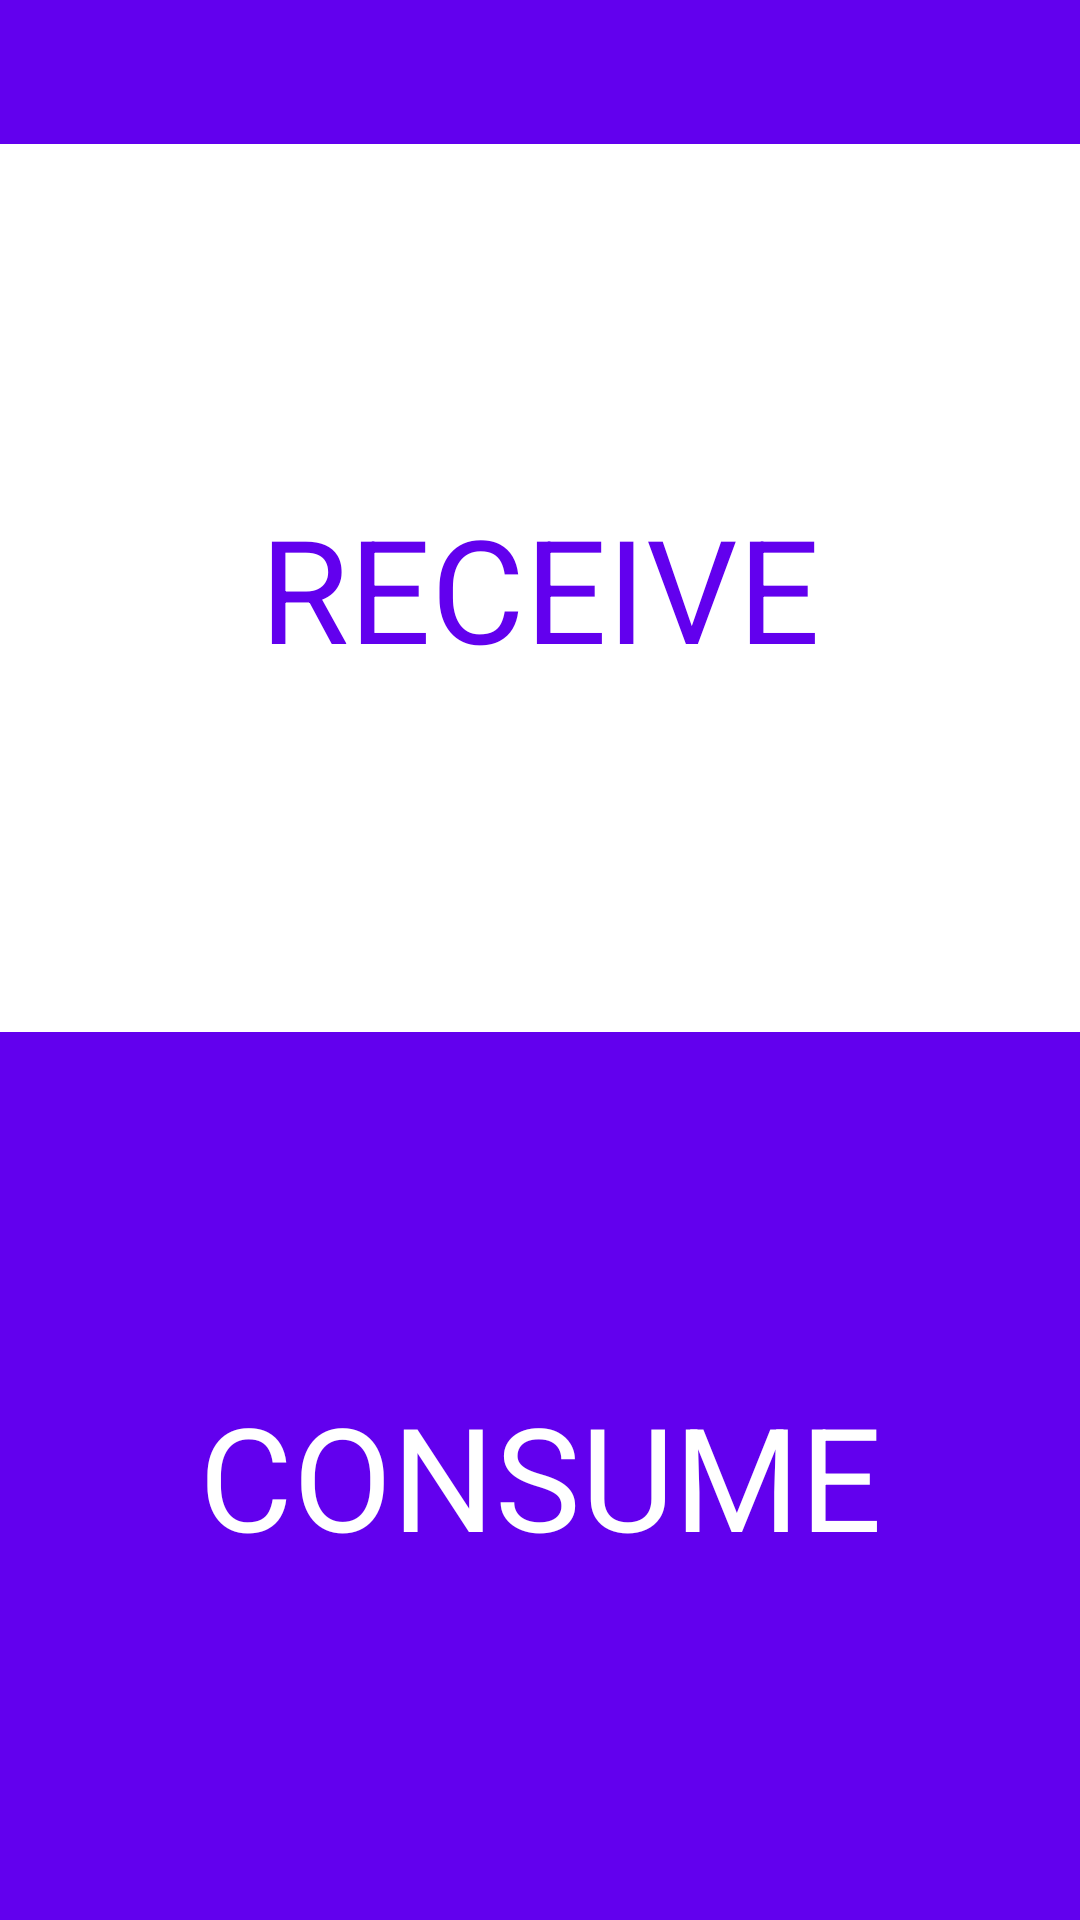

Reconstruct the res/layout file that produces this screen, plus the resources it refers to.
<!-- AndroidManifest.xml: application theme AppTheme -->
<!-- res/layout/activity_main.xml -->
<?xml version="1.0" encoding="utf-8"?>
<android.support.constraint.ConstraintLayout
    xmlns:android="http://schemas.android.com/apk/res/android"
    xmlns:app="http://schemas.android.com/apk/res-auto"
    xmlns:tools="http://schemas.android.com/tools"
    android:id="@+id/root"
    android:layout_width="match_parent"
    android:layout_height="match_parent"
    tools:context=".MainActivity">

    <LinearLayout
        android:id="@+id/toolbar"
        android:orientation="horizontal"
        android:layout_width="0dp"
        android:layout_height="wrap_content"
        android:background="?attr/colorPrimary"
        android:minHeight="48dp"
        android:elevation="8dp"
        app:layout_constraintEnd_toEndOf="parent"
        app:layout_constraintStart_toStartOf="parent"
        app:layout_constraintTop_toTopOf="parent">


        <ImageView
            android:id="@+id/menu"
            android:layout_width="wrap_content"
            android:layout_height="wrap_content"
            android:layout_gravity="center_vertical"
            android:background="?attr/selectableItemBackgroundBorderless"
            android:layout_margin="8dp"
            app:srcCompat="@drawable/menu_white_36dp"
            tools:layout_editor_absoluteX="16dp"
            tools:layout_editor_absoluteY="16dp" />

        <TextView
            android:id="@+id/entry_total"
            android:layout_width="wrap_content"
            android:layout_height="wrap_content"
            android:layout_weight="1"
            android:layout_gravity="center"
            android:gravity="center"
            android:textColor="@android:color/white"
            android:textSize="24sp"
            android:text=""
            tools:text="total: 200.00"
            android:maxLines="1"
            android:ellipsize="end"/>

        <ImageView
            android:id="@+id/settings"
            android:layout_width="wrap_content"
            android:layout_height="wrap_content"
            android:layout_gravity="center_vertical"
            android:background="?attr/selectableItemBackgroundBorderless"
            android:layout_margin="8dp"
            app:srcCompat="@drawable/settings_white_36dp" />


    </LinearLayout>

    <TextView
        android:id="@+id/receive"
        style="@style/FlatButton.Cancel"
        android:layout_margin="0dp"
        android:textSize="48sp"
        android:layout_width="0dp"
        android:layout_height="0dp"
        android:text="@string/receive"
        android:stateListAnimator="@animator/depth"
        app:layout_constraintBottom_toTopOf="@+id/consume"
        app:layout_constraintEnd_toEndOf="parent"
        app:layout_constraintStart_toStartOf="parent"
        app:layout_constraintTop_toBottomOf="@+id/toolbar" />

    <TextView
        android:id="@+id/consume"
        style="@style/FlatButton.OK"
        android:layout_margin="0dp"
        android:textSize="48sp"
        android:layout_width="0dp"
        android:layout_height="0dp"
        android:stateListAnimator="@animator/depth"
        android:text="@string/consume"
        app:layout_constraintBottom_toBottomOf="parent"
        app:layout_constraintEnd_toEndOf="parent"
        app:layout_constraintStart_toStartOf="parent"
        app:layout_constraintTop_toBottomOf="@+id/receive" />
</android.support.constraint.ConstraintLayout>
<!-- resources referenced by this layout -->
<resources>
  <string name="consume">consume</string>
  <string name="receive">receive</string>
  <style name="FlatButton.Cancel" parent="FlatButton">
          <item name="android:textColor">@color/colorPrimary</item>
          <item name="android:background">@drawable/ripple_2</item>
      </style>
  <style name="FlatButton.OK" parent="FlatButton">
          <item name="android:textColor">@android:color/white</item>
          <item name="android:background">@drawable/ripple_1</item>
      </style>
  <style name="AppTheme" parent="Theme.AppCompat.Light.NoActionBar">
          
          <item name="colorPrimary">@color/colorPrimary</item>
          <item name="colorPrimaryDark">@color/colorPrimaryDark</item>
          <item name="colorAccent">@color/colorAccent</item>
      </style>
  <style name="FlatButton">
          <item name="android:padding">8dp</item>
          <item name="android:gravity">center</item>
          <item name="android:layout_marginStart">8dp</item>
          <item name="android:layout_marginEnd">8dp</item>
          <item name="android:minWidth">64sp</item>
          <item name="android:clickable">true</item>
          <item name="android:focusable">true</item>
          <item name="android:textSize">16sp</item>
          <item name="android:text">button</item>
          <item name="android:textAllCaps">true</item>
      </style>
  <!-- drawable ripple_2 (drawable) -->
  <?xml version="1.0" encoding="utf-8"?>
  <ripple xmlns:android="http://schemas.android.com/apk/res/android"
      android:color="@color/colorPrimary">
      <item android:id="@android:id/background" android:drawable="@android:color/white"/>
  </ripple>
  <!-- drawable ripple_1 (drawable) -->
  <?xml version="1.0" encoding="utf-8"?>
  <ripple xmlns:android="http://schemas.android.com/apk/res/android"
      android:color="@android:color/white">
      <item android:id="@android:id/background" android:drawable="@color/colorPrimary"/>
  </ripple>
  <!-- not gathered from this repository: default colours our renderer supplied (Android Studio template values) -->
  <color name="colorPrimary">#FF6200EE</color>
  <color name="colorPrimaryDark">#FF3700B3</color>
  <color name="colorAccent">#FF03DAC5</color>
</resources>
